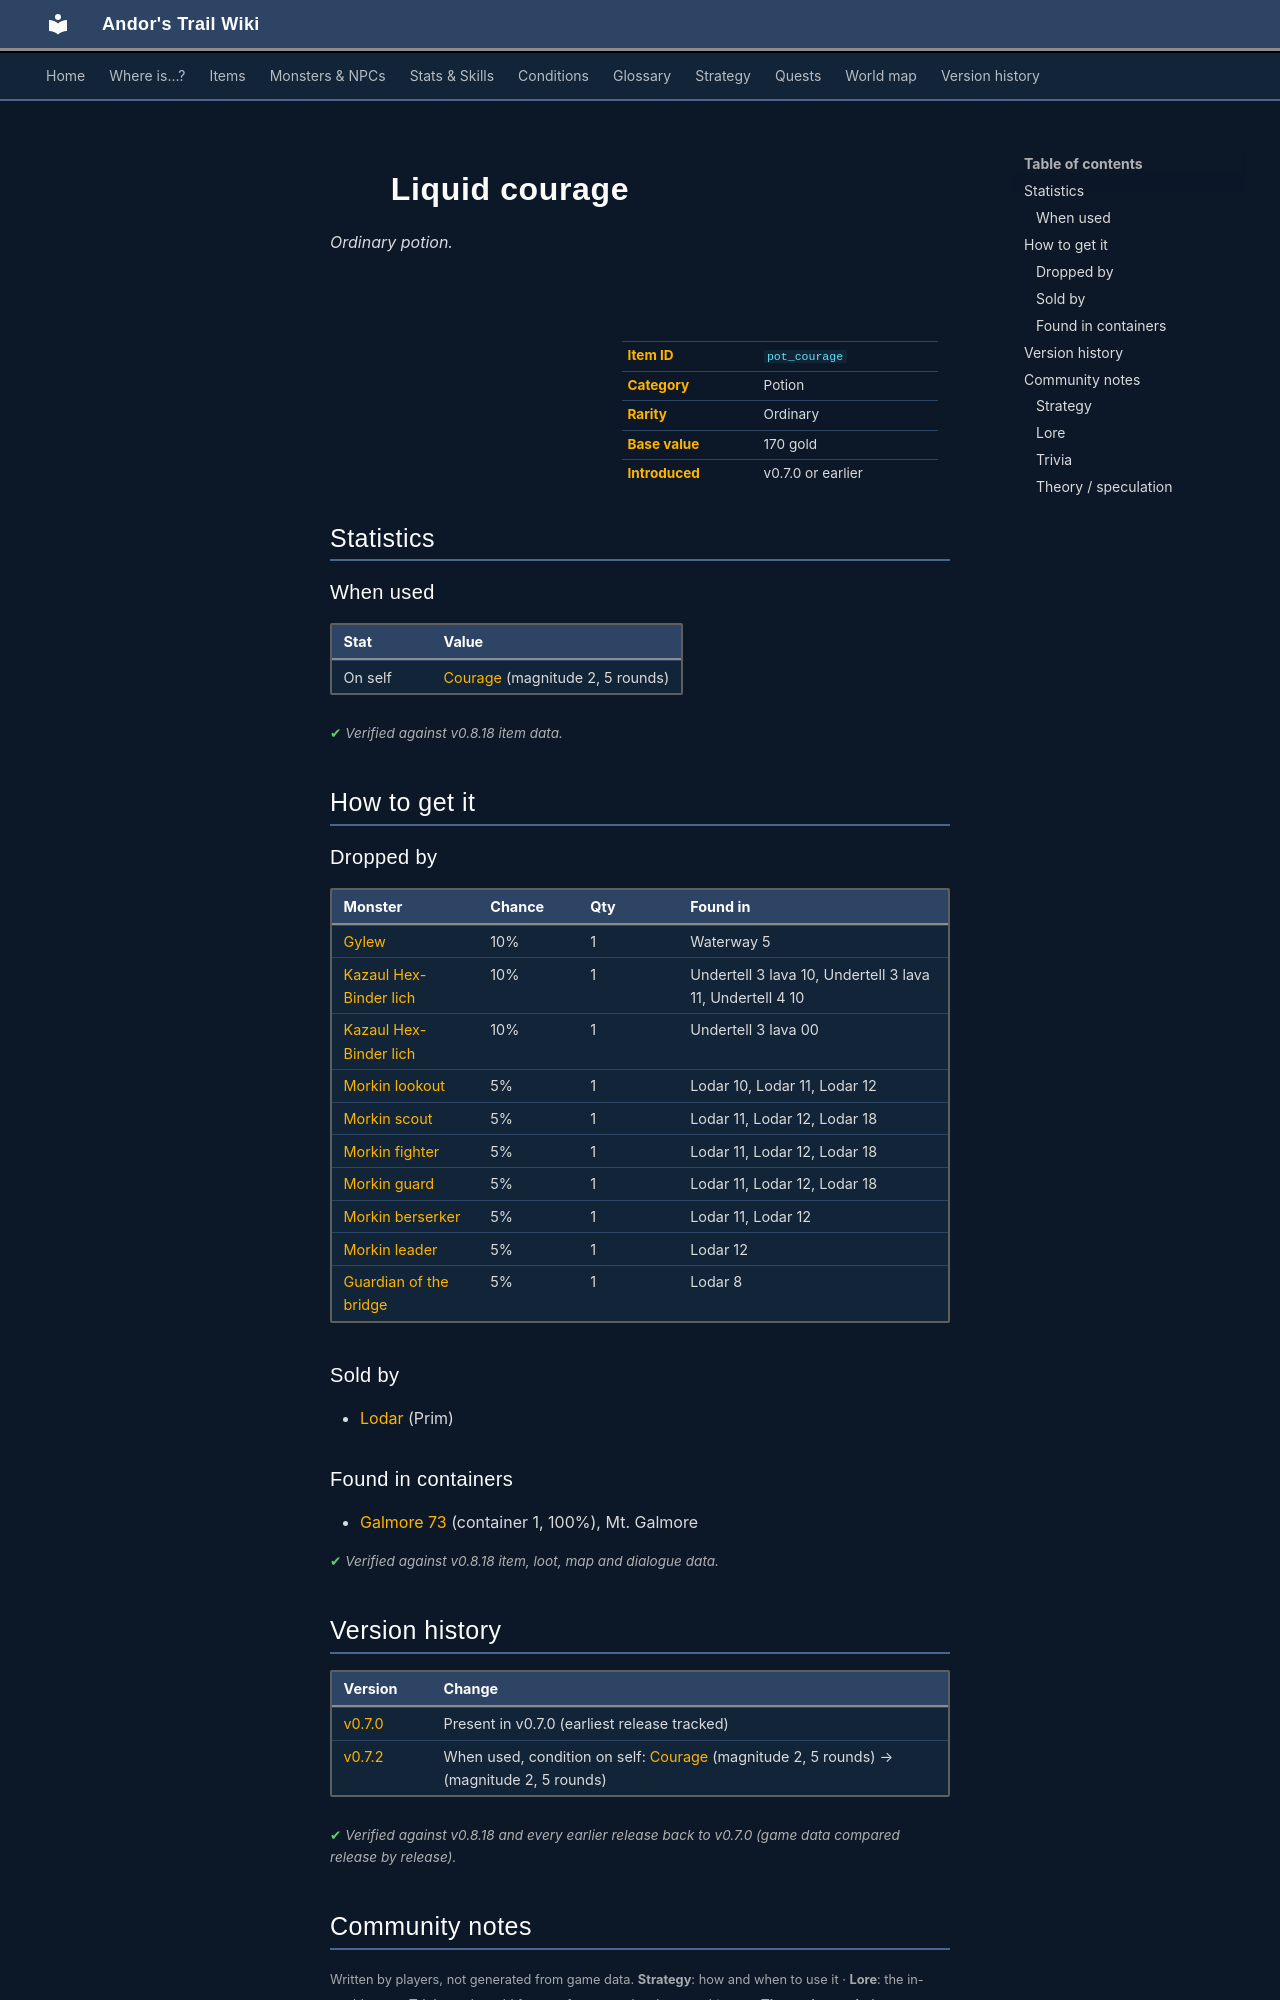

repository: asdfghjkl628/Andor-s-Trail-Wikiiii · page: items/pot_courage/index.html · generator: mkdocs

---
description: "Liquid courage is a ordinary potion in Andor's Trail. How to get it: monster drops, shops, containers."
---

# ![](../assets/icons/items/items_tometik1_34.png){ .sprite } Liquid courage

*Ordinary potion.*

<div class="infobox" markdown>

<p class="ib-img"><img class="sprite" src="../../assets/icons/items/items_tometik1_34.png" alt=""></p>

| | |
|---|---|
| **Item ID** | `pot_courage` |
| **Category** | Potion |
| **Rarity** | Ordinary |
| **Base value** | 170 gold |
| **Introduced** | v0.7.0 or earlier |

</div>

## Statistics

### When used

| Stat | Value |
|---|---|
| On self | [Courage](../conditions/courage.md) (magnitude 2, 5 rounds) |

<p class="verified">Verified against v0.8.18 item data.</p>

## How to get it

### Dropped by

| Monster | Chance | Qty | Found in |
|---|---|---|---|
| [Gylew](../monsters/gylew.md) | 10% | 1 | Waterway 5 |
| [Kazaul Hex-Binder lich](../monsters/hexbinder.md) | 10% | 1 | Undertell 3 lava 10, Undertell 3 lava 11, Undertell 4 10 |
| [Kazaul Hex-Binder lich](../monsters/hexbinder.md#v-hexbinder_help_liches) | 10% | 1 | Undertell 3 lava 00 |
| [Morkin lookout](../monsters/morkin1.md) | 5% | 1 | Lodar 10, Lodar 11, Lodar 12 |
| [Morkin scout](../monsters/morkin2.md) | 5% | 1 | Lodar 11, Lodar 12, Lodar 18 |
| [Morkin fighter](../monsters/morkin3.md) | 5% | 1 | Lodar 11, Lodar 12, Lodar 18 |
| [Morkin guard](../monsters/morkin4.md) | 5% | 1 | Lodar 11, Lodar 12, Lodar 18 |
| [Morkin berserker](../monsters/morkin5.md) | 5% | 1 | Lodar 11, Lodar 12 |
| [Morkin leader](../monsters/morkin6.md) | 5% | 1 | Lodar 12 |
| [Guardian of the bridge](../monsters/lbridge.md) | 5% | 1 | Lodar 8 |

### Sold by

- [Lodar](../monsters/lodar.md) (Prim)

### Found in containers

- [Galmore 73](../maps/galmore_73.md#container-0) (container 1, 100%), Mt. Galmore


<p class="verified">Verified against v0.8.18 item, loot, map and dialogue data.</p>


## Version history

| Version | Change |
|---|---|
| [v0.7.0](../versions/0.7.0.md) | Present in v0.7.0 (earliest release tracked) |
| [v0.7.2](../versions/0.7.2.md) | When used, condition on self: [Courage](../conditions/courage.md) (magnitude 2, 5 rounds) → (magnitude 2, 5 rounds) |

<p class="verified">Verified against v0.8.18 and every earlier release back to v0.7.0 (game data compared release by release).</p>


## Community notes

<small>Written by players, not generated from game data. **Strategy**: how and when to use it · **Lore**: the in-world story · **Trivia**: real-world facts, references, development history · **Theory / speculation**: unconfirmed ideas; may just be unfinished content</small>

### Strategy

*No notes yet. Contributions are welcome: [add a note](https://github.com/asdfghjkl628/Andor-s-Trail-Wikiiii/new/main/notes/items?filename=pot_courage.md&value=%23%23%20Strategy%0A%0A%3C%21--%20how%20and%20when%20to%20use%20it%20--%3E%0A%0A%23%23%20Lore%0A%0A%3C%21--%20the%20in-world%20story%20--%3E%0A%0A%23%23%20Trivia%0A%0A%3C%21--%20real-world%20facts%2C%20references%2C%20development%20history%20--%3E%0A%0A%23%23%20Theory%20/%20speculation%0A%0A%3C%21--%20unconfirmed%20ideas%3B%20may%20just%20be%20unfinished%20content%20--%3E%0A).*

### Lore

*No notes yet. Contributions are welcome: [add a note](https://github.com/asdfghjkl628/Andor-s-Trail-Wikiiii/new/main/notes/items?filename=pot_courage.md&value=%23%23%20Strategy%0A%0A%3C%21--%20how%20and%20when%20to%20use%20it%20--%3E%0A%0A%23%23%20Lore%0A%0A%3C%21--%20the%20in-world%20story%20--%3E%0A%0A%23%23%20Trivia%0A%0A%3C%21--%20real-world%20facts%2C%20references%2C%20development%20history%20--%3E%0A%0A%23%23%20Theory%20/%20speculation%0A%0A%3C%21--%20unconfirmed%20ideas%3B%20may%20just%20be%20unfinished%20content%20--%3E%0A).*
